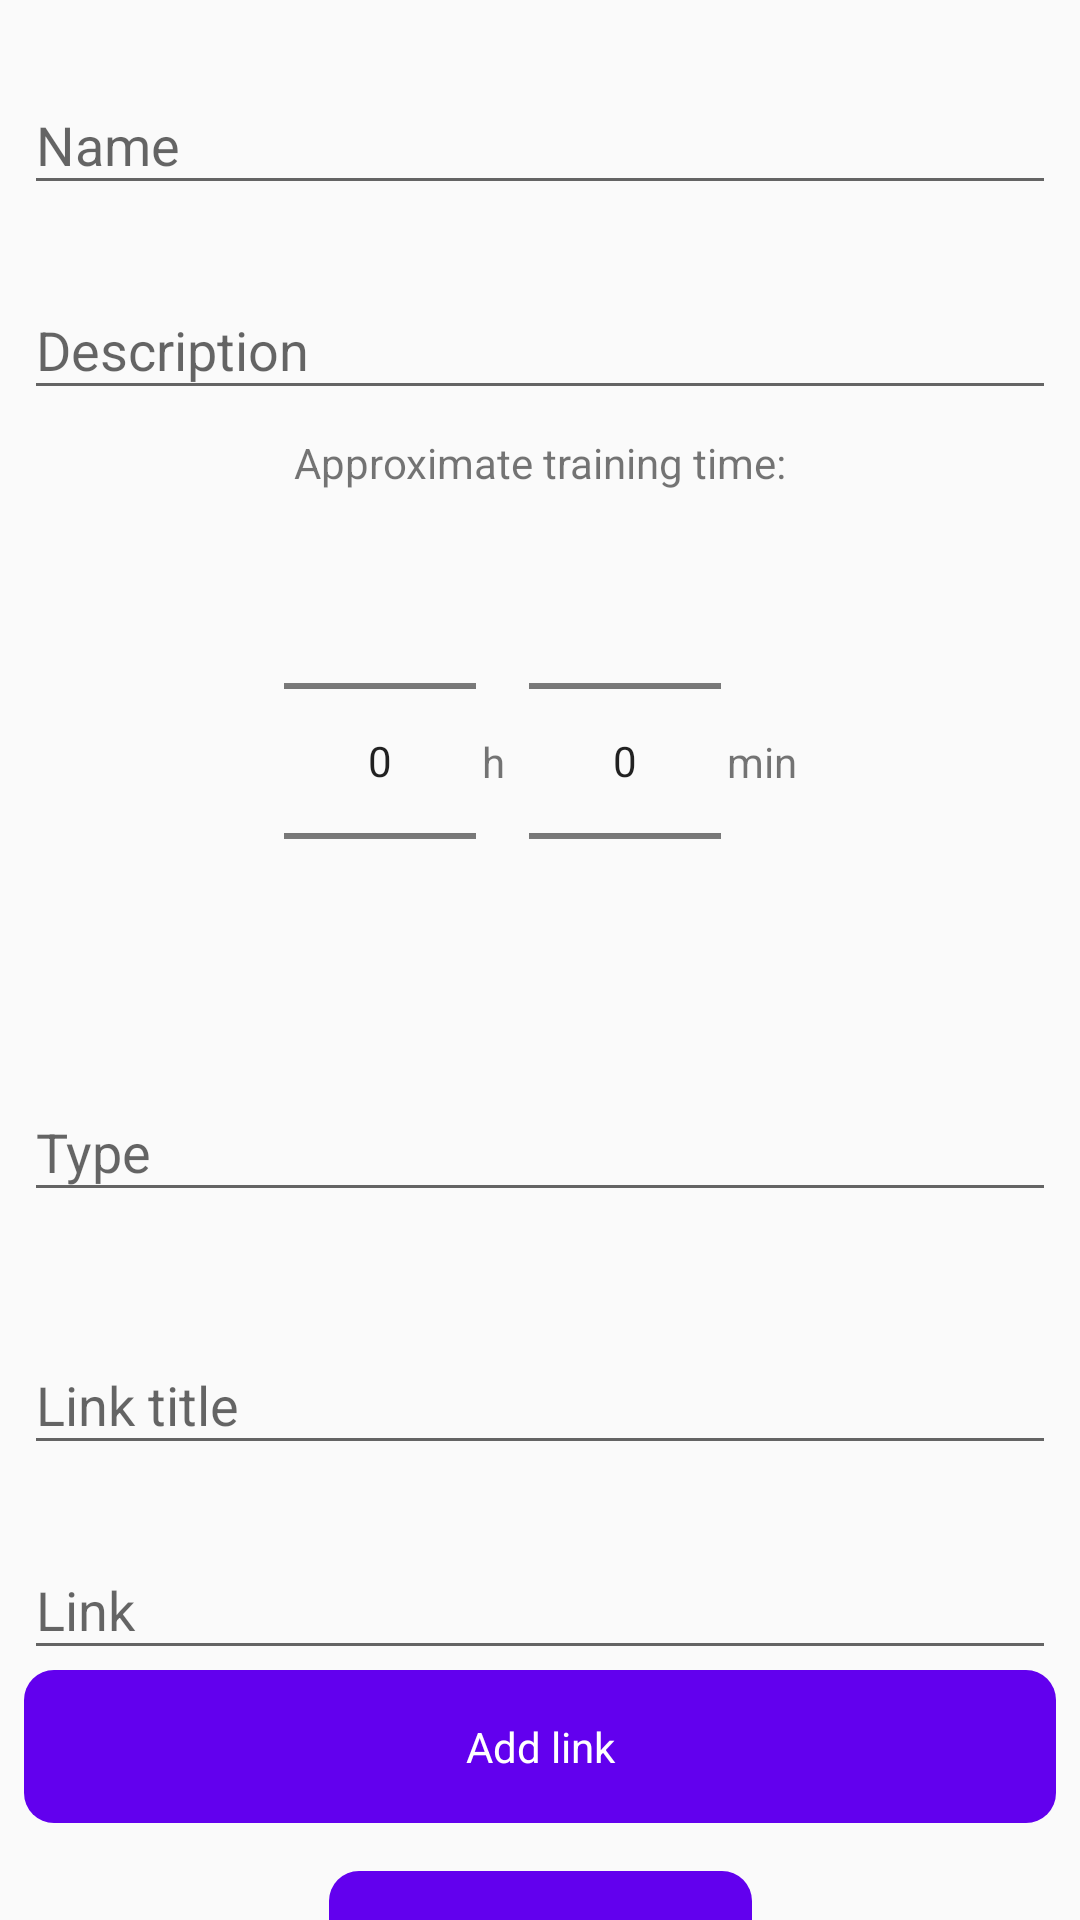

This screen was rendered from an Android layout file. Write that file and the resources it references.
<!-- AndroidManifest.xml: application theme AppTheme -->
<!-- res/layout/create_training_fragment.xml -->
<?xml version="1.0" encoding="utf-8"?>
<layout xmlns:android="http://schemas.android.com/apk/res/android"
    xmlns:app="http://schemas.android.com/apk/res-auto"
    xmlns:tools="http://schemas.android.com/tools">
<androidx.core.widget.NestedScrollView
    android:layout_height="wrap_content"
     android:layout_width="match_parent">

    <androidx.constraintlayout.widget.ConstraintLayout
        android:layout_width="match_parent"
        android:layout_height="match_parent"
        tools:context=".fragments.createTraining.CreateTraining">

        <com.google.android.material.textfield.TextInputLayout
            android:id="@+id/name_field"
            android:layout_width="match_parent"
            android:layout_height="wrap_content"
            android:layout_marginStart="8dp"
            android:layout_marginTop="16dp"
            android:layout_marginEnd="8dp"
            android:hint="@string/name"
            app:layout_constraintEnd_toEndOf="parent"
            app:layout_constraintStart_toStartOf="parent"
            app:layout_constraintTop_toTopOf="parent">

            <com.google.android.material.textfield.TextInputEditText
                android:id="@+id/training_name_input"
                android:layout_width="match_parent"
                android:layout_height="wrap_content" />

        </com.google.android.material.textfield.TextInputLayout>

        <com.google.android.material.textfield.TextInputLayout
            android:id="@+id/training_description_layout"
            android:layout_width="0dp"
            android:layout_height="wrap_content"
            android:layout_marginTop="16dp"
            android:hint="@string/description"
            app:layout_constraintEnd_toEndOf="@+id/name_field"
            app:layout_constraintStart_toStartOf="@+id/name_field"
            app:layout_constraintTop_toBottomOf="@+id/name_field">

            <com.google.android.material.textfield.TextInputEditText
                android:id="@+id/training_description_input"
                android:layout_width="match_parent"
                android:layout_height="wrap_content"
                android:inputType="textMultiLine" />
        </com.google.android.material.textfield.TextInputLayout>

        <Button
            android:id="@+id/create_button"
            android:layout_width="wrap_content"
            android:layout_height="wrap_content"
            android:layout_marginTop="16dp"
            android:layout_marginBottom="16dp"
            android:text="@string/create"
            app:layout_constraintBottom_toBottomOf="parent"
            app:layout_constraintEnd_toEndOf="parent"
            app:layout_constraintStart_toStartOf="parent"
            app:layout_constraintTop_toBottomOf="@+id/add_new_exercise_button" />

        <com.google.android.material.textfield.TextInputLayout
            android:id="@+id/training_type_layout"
            android:layout_width="0dp"
            android:layout_height="wrap_content"
            android:layout_marginStart="8dp"
            android:layout_marginTop="8dp"
            android:layout_marginEnd="8dp"
            android:hint="@string/type"
            app:layout_constraintEnd_toEndOf="parent"
            app:layout_constraintStart_toStartOf="parent"
            app:layout_constraintTop_toBottomOf="@+id/constraintLayout">

            <com.google.android.material.textfield.TextInputEditText
                android:id="@+id/training_type_input"
                android:layout_width="match_parent"
                android:layout_height="wrap_content" />

        </com.google.android.material.textfield.TextInputLayout>

        <androidx.recyclerview.widget.RecyclerView
            android:id="@+id/links_recycler_view"
            android:layout_width="0dp"
            android:layout_height="wrap_content"
            android:layout_marginStart="8dp"
            android:layout_marginTop="16dp"
            android:layout_marginEnd="8dp"
            app:layout_constraintEnd_toEndOf="parent"
            app:layout_constraintStart_toStartOf="parent"
            app:layout_constraintTop_toBottomOf="@+id/training_type_layout" />


        <LinearLayout
            android:id="@+id/links_create_layout"
            android:layout_width="match_parent"
            android:layout_height="wrap_content"
            android:layout_marginStart="8dp"
            android:layout_marginTop="16dp"
            android:layout_marginEnd="8dp"
            android:orientation="vertical"
            app:layout_constraintEnd_toEndOf="parent"
            app:layout_constraintStart_toStartOf="parent"
            app:layout_constraintTop_toBottomOf="@+id/links_recycler_view">

            <com.google.android.material.textfield.TextInputLayout
                android:id="@+id/link_title_layout"
                android:layout_width="match_parent"
                android:layout_height="match_parent"
                android:hint="@string/link_title">

                <com.google.android.material.textfield.TextInputEditText
                    android:id="@+id/link_title_input"
                    android:layout_width="match_parent"
                    android:layout_height="wrap_content" />


            </com.google.android.material.textfield.TextInputLayout>

            <com.google.android.material.textfield.TextInputLayout
                android:id="@+id/link_url_layout"
                android:layout_width="match_parent"
                android:layout_height="match_parent"
                android:layout_marginTop="16dp"
                android:hint="@string/link">

                <com.google.android.material.textfield.TextInputEditText
                    android:id="@+id/link_url_input"
                    android:layout_width="match_parent"
                    android:layout_height="wrap_content" />
            </com.google.android.material.textfield.TextInputLayout>

            <Button
                android:id="@+id/training_link_add_button"
                android:layout_width="match_parent"
                android:layout_height="match_parent"
                android:text="@string/add_link" />


        </LinearLayout>


        <androidx.recyclerview.widget.RecyclerView
            android:id="@+id/exercises_recycler_view"
            android:layout_width="0dp"
            android:layout_height="wrap_content"
            android:layout_marginStart="8dp"
            android:layout_marginEnd="8dp"
            app:layout_constraintEnd_toEndOf="parent"
            app:layout_constraintStart_toStartOf="parent"
            app:layout_constraintTop_toBottomOf="@+id/links_create_layout" />


        <Button
            android:id="@+id/add_new_exercise_button"
            android:layout_width="wrap_content"
            android:layout_height="wrap_content"
            android:layout_marginTop="16dp"
            android:text="@string/add_new_exercise"
            app:layout_constraintEnd_toEndOf="@+id/exercises_recycler_view"
            app:layout_constraintStart_toStartOf="@+id/exercises_recycler_view"
            app:layout_constraintTop_toBottomOf="@+id/exercises_recycler_view" />

        <androidx.constraintlayout.widget.ConstraintLayout
            android:id="@+id/constraintLayout"
            android:layout_width="wrap_content"
            android:layout_height="wrap_content"
            android:layout_marginStart="8dp"
            android:layout_marginTop="8dp"
            android:layout_marginEnd="8dp"
            app:layout_constraintEnd_toEndOf="parent"
            app:layout_constraintStart_toStartOf="parent"
            app:layout_constraintTop_toBottomOf="@+id/training_description_layout">

            <TextView
                android:id="@+id/textView_minutes_shortcut"
                android:layout_width="wrap_content"
                android:layout_height="wrap_content"
                android:layout_marginStart="2dp"
                android:text="@string/min"
                app:layout_constraintBottom_toBottomOf="@+id/number_picker_minutes"
                app:layout_constraintStart_toEndOf="@+id/number_picker_minutes"
                app:layout_constraintTop_toTopOf="@+id/number_picker_minutes" />

            <NumberPicker
                android:id="@+id/number_picker_minutes"
                android:layout_width="wrap_content"
                android:layout_height="wrap_content"
                android:layout_marginStart="8dp"
                app:layout_constraintBottom_toBottomOf="@+id/number_picker_hours"
                app:layout_constraintStart_toEndOf="@+id/textView_hour_shortcut"
                app:layout_constraintTop_toTopOf="@+id/number_picker_hours" />

            <TextView
                android:id="@+id/textView_hour_shortcut"
                android:layout_width="wrap_content"
                android:layout_height="wrap_content"
                android:layout_marginStart="2dp"
                android:text="@string/hour_abbreviation"
                app:layout_constraintBottom_toBottomOf="@+id/number_picker_hours"
                app:layout_constraintStart_toEndOf="@+id/number_picker_hours"
                app:layout_constraintTop_toTopOf="@+id/number_picker_hours" />

            <NumberPicker
                android:id="@+id/number_picker_hours"
                android:layout_width="wrap_content"
                android:layout_height="wrap_content"
                app:layout_constraintStart_toStartOf="parent"
                app:layout_constraintTop_toBottomOf="@+id/time_label" />

            <TextView
                android:id="@+id/time_label"
                android:layout_width="wrap_content"
                android:layout_height="wrap_content"
                android:text="@string/approximate_training_time"
                app:layout_constraintEnd_toEndOf="@+id/textView_minutes_shortcut"
                app:layout_constraintStart_toStartOf="@+id/number_picker_hours"
                app:layout_constraintTop_toTopOf="parent" />
        </androidx.constraintlayout.widget.ConstraintLayout>


    </androidx.constraintlayout.widget.ConstraintLayout>
</androidx.core.widget.NestedScrollView>
</layout>
<!-- resources referenced by this layout -->
<resources>
  <string name="add_link">Add link</string>
  <string name="add_new_exercise">Add new exercise</string>
  <string name="approximate_training_time">Approximate training time:</string>
  <string name="create">Create</string>
  <string name="description">Description</string>
  <string name="hour_abbreviation">h</string>
  <string name="link">Link</string>
  <string name="link_title">Link title</string>
  <string name="min">min</string>
  <string name="name">Name</string>
  <string name="type">Type</string>
  <style name="AppTheme" parent="Theme.AppCompat.Light.DarkActionBar">
          
          <item name="colorPrimary">@color/colorPrimary</item>
          <item name="colorPrimaryDark">@color/colorPrimaryDark</item>
          <item name="colorAccent">@color/colorAccent</item>
  
          <item name="android:buttonStyle">@style/ButtonColor</item>
  
          <item name="android:windowAnimationStyle">@style/WindowAnimationTransition</item>
      </style>
  <color name="colorPrimary">#6200EE</color>
  <color name="colorPrimaryDark">#3700B3</color>
  <color name="colorAccent">#03DAC5</color>
  <style name="ButtonColor" parent="@android:style/Widget.Button">
          <item name="android:textColor">@color/white</item>
          <item name="android:textSize">14sp</item>
          <item name="android:background">@drawable/button</item>
      </style>
  <style name="WindowAnimationTransition">
          <item name="android:windowEnterAnimation">@android:anim/fade_in</item>
          <item name="android:windowExitAnimation">@android:anim/fade_out</item>
      </style>
  <color name="white">#FFFFFF</color>
  <!-- drawable button (drawable) -->
  <?xml version="1.0" encoding="utf-8"?>
  <selector xmlns:android="http://schemas.android.com/apk/res/android">
      <item android:state_enabled="true">
          <shape android:shape="rectangle">
              <solid android:color="@color/colorPrimary" />
              <corners android:radius="10dp" />
              <padding android:bottom="16dp" android:left="16dp" android:right="16dp" android:top="16dp"/>
          </shape>
      </item>
      <item android:state_enabled="false">
          <shape android:shape="rectangle">
              <solid android:color="@android:color/darker_gray" />
              <corners android:radius="10dp" />
              <padding android:bottom="16dp" android:left="16dp" android:right="16dp" android:top="16dp"/>
          </shape>
      </item>
  </selector>
</resources>
